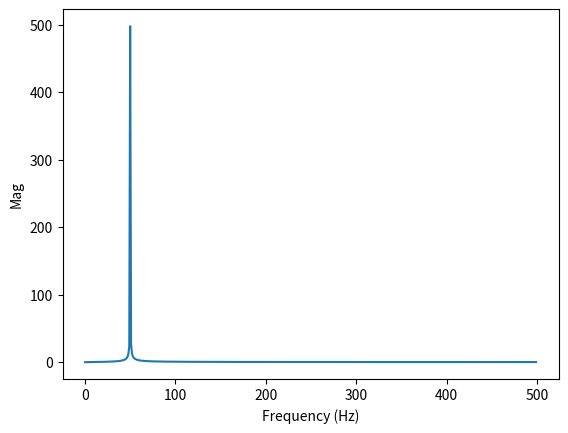

Here is the Python script that generated this plot:
from matplotlib import pyplot as plt
from scipy import signal
import math
import numpy as np

def calc_dft( sig ):
    
    sig_len = len(sig)
    dft_len = int(sig_len/2+1)

    re = [0.0] * dft_len
    im = [0.0] * dft_len
    mag = [0.0] * dft_len

    for k in range(0, dft_len):
        for i in range(0,sig_len):
            re[k] += sig[i]*math.cos( 2*math.pi*k*i / sig_len)
            im[k] -= sig[i]*math.sin( 2*math.pi*k*i / sig_len)
        
    for k in range(0,dft_len):
        mag[k] = math.sqrt( re[k]**2 + im[k]**2 )    
    return mag, re, im




#sig1 = [ 0.3*math.sin( 2*math.pi*i/13) + math.sin(2*math.pi*i/94) for i in range(0,1000)]
#plt.plot(sig1)

sampling_rate = 1000
nyq_freq = sampling_rate / 2

t = np.linspace(0, 1, sampling_rate)



numpts = int(len(t)/2)
sample_rate = t[1] - t[0]
sample_frequency = 1 / sample_rate

nyquist_rate = 2 * sample_rate
max_freq = int(1 / nyquist_rate)
freq = np.linspace(0, max_freq, numpts+1)



sig_5hz = np.sin( 2*np.pi*5*t )
sig_7hz = np.sin( 2*np.pi*7*t )
sig_30hz = np.sin( 2*np.pi*30*t )
sig_50hz = np.sin( 2*np.pi*50*t )
sig_250hz = np.sin( 2*np.pi*250*t )

sig = sig_50hz
  
#mag, re, im = calc_dft( sigs.ecg_signal )
mag, re, im = calc_dft( sig )
plt.figure(1)
plt.xlabel("Frequency (Hz)" )
plt.ylabel("Mag" )
plt.plot( freq, mag )
plt.show()
"""
f,plt_arr = plt.subplots(4, sharex=True)
f.suptitle( 'DFT' )

plt_arr[0].plot( sig, color='red')
plt_arr[0].set_title('Signal')
plt_arr[1].plot( re, color='green')
plt_arr[1].set_title('Real')
plt_arr[2].plot( im, color='blue')
plt_arr[2].set_title('Imaginary')
plt_arr[3].plot( mag, color='purple')
plt_arr[3].set_title('Magnitude')
"""